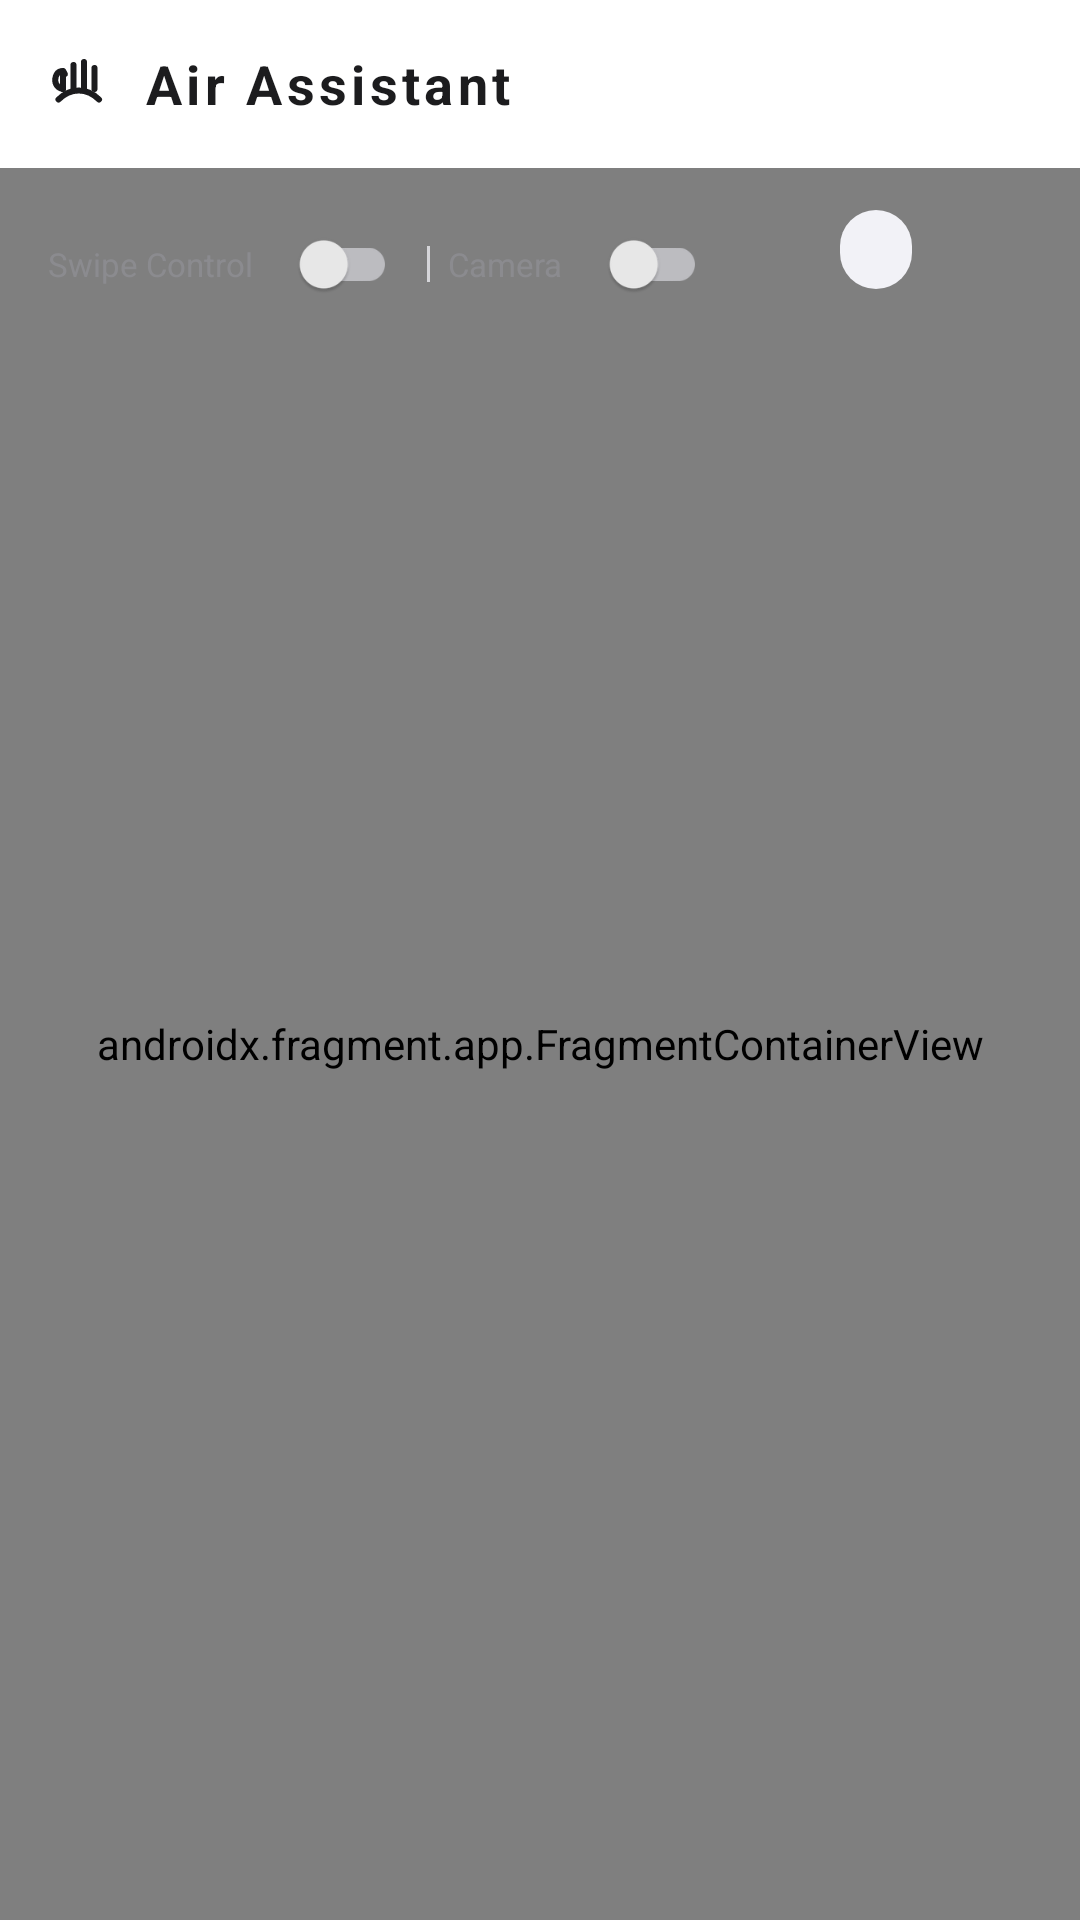

Here is an Android app screen rendered from its layout file. Give the layout XML and the strings, colors and styles it references.
<!-- AndroidManifest.xml: application theme AppTheme -->
<!-- res/layout/activity_main.xml -->
<?xml version="1.0" encoding="utf-8"?>
<androidx.coordinatorlayout.widget.CoordinatorLayout xmlns:android="http://schemas.android.com/apk/res/android"
    xmlns:app="http://schemas.android.com/apk/res-auto"
    xmlns:tools="http://schemas.android.com/tools"
    android:layout_width="match_parent"
    android:layout_height="match_parent"
    android:background="@color/app_background">

    <RelativeLayout
        android:layout_width="match_parent"
        android:layout_height="match_parent"
        android:orientation="vertical">

        <androidx.fragment.app.FragmentContainerView
            android:id="@+id/fragment_container"
            android:name="androidx.navigation.fragment.NavHostFragment"
            android:layout_width="match_parent"
            android:layout_height="match_parent"
            android:layout_marginTop="?android:attr/actionBarSize"
            android:background="@android:color/transparent"
            android:keepScreenOn="true"
            app:defaultNavHost="true"
            app:navGraph="@navigation/nav_graph"
            tools:context=".MainActivity" />

        <androidx.appcompat.widget.Toolbar
            android:id="@+id/toolbar"
            android:layout_width="match_parent"
            android:layout_height="wrap_content"
            android:minHeight="?attr/actionBarSize"
            android:layout_alignParentTop="true"
            android:background="@drawable/bg_toolbar_gradient">

            <LinearLayout
                android:layout_width="wrap_content"
                android:layout_height="wrap_content"
                android:layout_gravity="center_vertical"
                android:gravity="center_vertical"
                android:orientation="horizontal">

                <ImageView
                    android:layout_width="wrap_content"
                    android:layout_height="wrap_content"
                    android:contentDescription="@string/app_brand_name"
                    android:src="@drawable/ic_brand_hand" />

                <TextView
                    android:id="@+id/logo_title"
                    android:layout_width="wrap_content"
                    android:layout_height="wrap_content"
                    android:layout_marginStart="8dp"
                    android:letterSpacing="0.08"
                    android:text="@string/app_brand_name"
                    android:textColor="@color/text_primary"
                    android:textSize="18sp"
                    android:textStyle="bold" />
            </LinearLayout>
        </androidx.appcompat.widget.Toolbar>

        
        <ImageView
            android:id="@+id/btn_settings"
            android:layout_width="40dp"
            android:layout_height="40dp"
            android:layout_below="@id/toolbar"
            android:layout_alignParentEnd="true"
            android:layout_marginTop="8dp"
            android:layout_marginEnd="12dp"
            android:background="?attr/selectableItemBackgroundBorderless"
            android:clickable="true"
            android:contentDescription="@string/button_settings"
            android:focusable="true"
            android:padding="8dp"
            android:src="@drawable/ic_settings_outline" />

        
        <TextView
            android:id="@+id/accessibility_status"
            android:layout_width="wrap_content"
            android:layout_height="wrap_content"
            android:layout_below="@id/toolbar"
            android:layout_toStartOf="@id/btn_settings"
            android:layout_marginTop="14dp"
            android:layout_marginEnd="4dp"
            android:background="@drawable/bg_pill"
            android:paddingStart="12dp"
            android:paddingTop="5dp"
            android:paddingEnd="12dp"
            android:paddingBottom="5dp"
            android:textColor="@color/text_primary"
            android:textSize="@dimen/badge_text_size" />

        
        <LinearLayout
            android:id="@+id/quick_controls"
            android:layout_width="wrap_content"
            android:layout_height="wrap_content"
            android:layout_below="@id/toolbar"
            android:layout_marginStart="12dp"
            android:layout_marginTop="6dp"
            android:alpha="0.85"
            android:gravity="center_vertical"
            android:orientation="horizontal"
            android:paddingStart="4dp"
            android:paddingTop="2dp"
            android:paddingEnd="4dp"
            android:paddingBottom="2dp">

            <TextView
                android:layout_width="wrap_content"
                android:layout_height="wrap_content"
                android:text="@string/quick_gesture_label"
                android:textColor="@color/text_secondary"
                android:textSize="@dimen/quick_label_text_size" />

            <androidx.appcompat.widget.SwitchCompat
                android:id="@+id/quick_gesture_switch"
                style="@style/AppSwitch"
                android:layout_width="wrap_content"
                android:layout_height="wrap_content"
                android:layout_marginStart="4dp"
                android:scaleX="0.8"
                android:scaleY="0.8" />

            <View
                android:layout_width="1dp"
                android:layout_height="12dp"
                android:layout_marginStart="6dp"
                android:layout_marginEnd="6dp"
                android:background="@color/divider" />

            <TextView
                android:layout_width="wrap_content"
                android:layout_height="wrap_content"
                android:text="@string/quick_camera_label"
                android:textColor="@color/text_secondary"
                android:textSize="@dimen/quick_label_text_size" />

            <androidx.appcompat.widget.SwitchCompat
                android:id="@+id/quick_camera_switch"
                style="@style/AppSwitch"
                android:layout_width="wrap_content"
                android:layout_height="wrap_content"
                android:layout_marginStart="4dp"
                android:scaleX="0.8"
                android:scaleY="0.8" />
        </LinearLayout>

        
        <TextView
            android:id="@+id/gesture_feedback_success"
            android:layout_width="wrap_content"
            android:layout_height="wrap_content"
            android:layout_below="@id/toolbar"
            android:layout_centerHorizontal="true"
            android:layout_marginTop="8dp"
            android:background="@drawable/bg_feedback_success"
            android:paddingStart="16dp"
            android:paddingTop="9dp"
            android:paddingEnd="16dp"
            android:paddingBottom="9dp"
            android:textColor="@color/text_primary"
            android:textSize="15sp"
            android:textStyle="bold"
            android:visibility="gone" />

        
        <TextView
            android:id="@+id/gesture_feedback_failure"
            android:layout_width="wrap_content"
            android:layout_height="wrap_content"
            android:layout_alignParentBottom="true"
            android:layout_centerHorizontal="true"
            android:layout_marginBottom="72dp"
            android:background="@drawable/bg_feedback_error"
            android:paddingStart="16dp"
            android:paddingTop="9dp"
            android:paddingEnd="16dp"
            android:paddingBottom="9dp"
            android:textColor="@color/text_primary"
            android:textSize="15sp"
            android:textStyle="bold"
            android:visibility="gone" />

    </RelativeLayout>
</androidx.coordinatorlayout.widget.CoordinatorLayout>
<!-- resources referenced by this layout -->
<resources>
  <color name="app_background">#F7F7F9</color>
  <color name="divider">#E5E5EA</color>
  <color name="text_primary">#1C1C1E</color>
  <color name="text_secondary">#8E8E93</color>
  <dimen name="badge_text_size">12sp</dimen>
  <dimen name="quick_label_text_size">11sp</dimen>
  <!-- drawable bg_feedback_error (drawable) -->
  <?xml version="1.0" encoding="utf-8"?>
  <shape xmlns:android="http://schemas.android.com/apk/res/android" android:shape="rectangle"><solid android:color="#FDECEC" /><corners android:radius="999dp" /></shape>
  <!-- drawable bg_feedback_success (drawable) -->
  <?xml version="1.0" encoding="utf-8"?>
  <shape xmlns:android="http://schemas.android.com/apk/res/android" android:shape="rectangle"><solid android:color="#E8F7EE" /><corners android:radius="999dp" /></shape>
  <!-- drawable bg_pill (drawable) -->
  <?xml version="1.0" encoding="utf-8"?>
  <shape xmlns:android="http://schemas.android.com/apk/res/android"><solid android:color="#F2F2F7" /><corners android:radius="999dp" /></shape>
  <!-- drawable bg_toolbar_gradient (drawable) -->
  <?xml version="1.0" encoding="utf-8"?>
  <shape xmlns:android="http://schemas.android.com/apk/res/android" android:shape="rectangle"><solid android:color="#FFFFFF" /></shape>
  <!-- drawable ic_brand_hand (drawable) -->
  <?xml version="1.0" encoding="utf-8"?>
  <vector xmlns:android="http://schemas.android.com/apk/res/android"
      android:width="24dp"
      android:height="24dp"
      android:viewportWidth="24"
      android:viewportHeight="24">
      <path
          android:pathData="M5,14 L5,8 M8.5,14 L8.5,6 M12,14 L12,5 M15.5,14 L15.5,7"
          android:strokeColor="#1C1C1E"
          android:strokeWidth="2"
          android:strokeLineCap="round" />
      <path
          android:pathData="M5,14 C2.8,13.6 2,11.8 2.6,9.8 C3.2,8 5,7.4 5.6,9"
          android:strokeColor="#1C1C1E"
          android:strokeWidth="2"
          android:strokeLineCap="round"
          android:strokeLineJoin="round" />
      <path
          android:pathData="M3.5,17.5 C5.5,15.5 8,14.5 10.25,14.5 C12.5,14.5 15,15.5 17,17.5"
          android:strokeColor="#1C1C1E"
          android:strokeWidth="2"
          android:strokeLineCap="round"
          android:strokeLineJoin="round" />
  </vector>
  <string name="app_brand_name">Air Assistant</string>
  <string name="button_settings">Settings</string>
  <string name="quick_camera_label">Camera</string>
  <string name="quick_gesture_label">Swipe Control</string>
  <style name="AppSwitch" parent="Widget.AppCompat.CompoundButton.Switch">
          <item name="thumbTint">@android:color/white</item>
          <item name="trackTint">@color/switch_track</item>
      </style>
  <style name="AppTheme" parent="Theme.MaterialComponents.Light.NoActionBar">
          
          <item name="colorPrimary">@color/mp_color_primary</item>
          <item name="colorPrimaryVariant">@color/mp_color_primary_variant</item>
          <item name="colorPrimaryDark">@color/mp_color_primary_dark</item>
          
          <item name="colorSecondary">@color/mp_color_secondary</item>
          <item name="colorSecondaryVariant">@color/mp_color_secondary_variant</item>
          <item name="colorError">@color/mp_color_error</item>
          
          <item name="android:statusBarColor">?attr/colorPrimary</item>
          
      </style>
  <color name="mp_color_primary">#FF7A00</color>
  <color name="mp_color_primary_variant">#FFA726</color>
  <color name="mp_color_primary_dark">#E65100</color>
  <color name="mp_color_secondary">#FFC107</color>
  <color name="mp_color_secondary_variant">#FFB300</color>
  <color name="mp_color_error">#FF3B30</color>
</resources>
